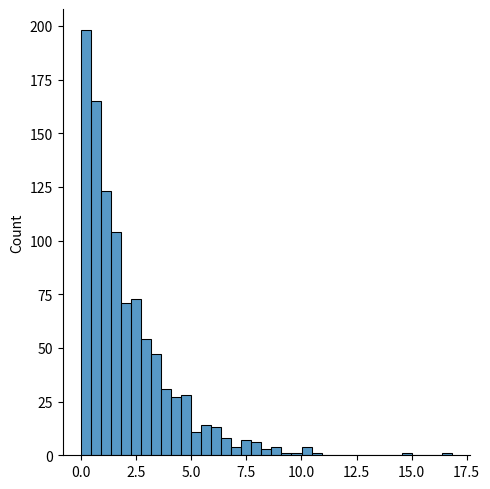

Python code for this plot:
# chisquare dist - it is used as a basis to verify hypothesis.

# params - df(degree of freedom), size

# sample for chi squared dist with df 2 with size 2*3

from numpy import random
x= random.chisquare(df=2, size=(2,3))
print(x)

# Visualization 

from numpy import random
import  seaborn as sns
import matplotlib.pyplot as plt

sns.displot(random.chisquare(df=2, size=1000))
plt.show()